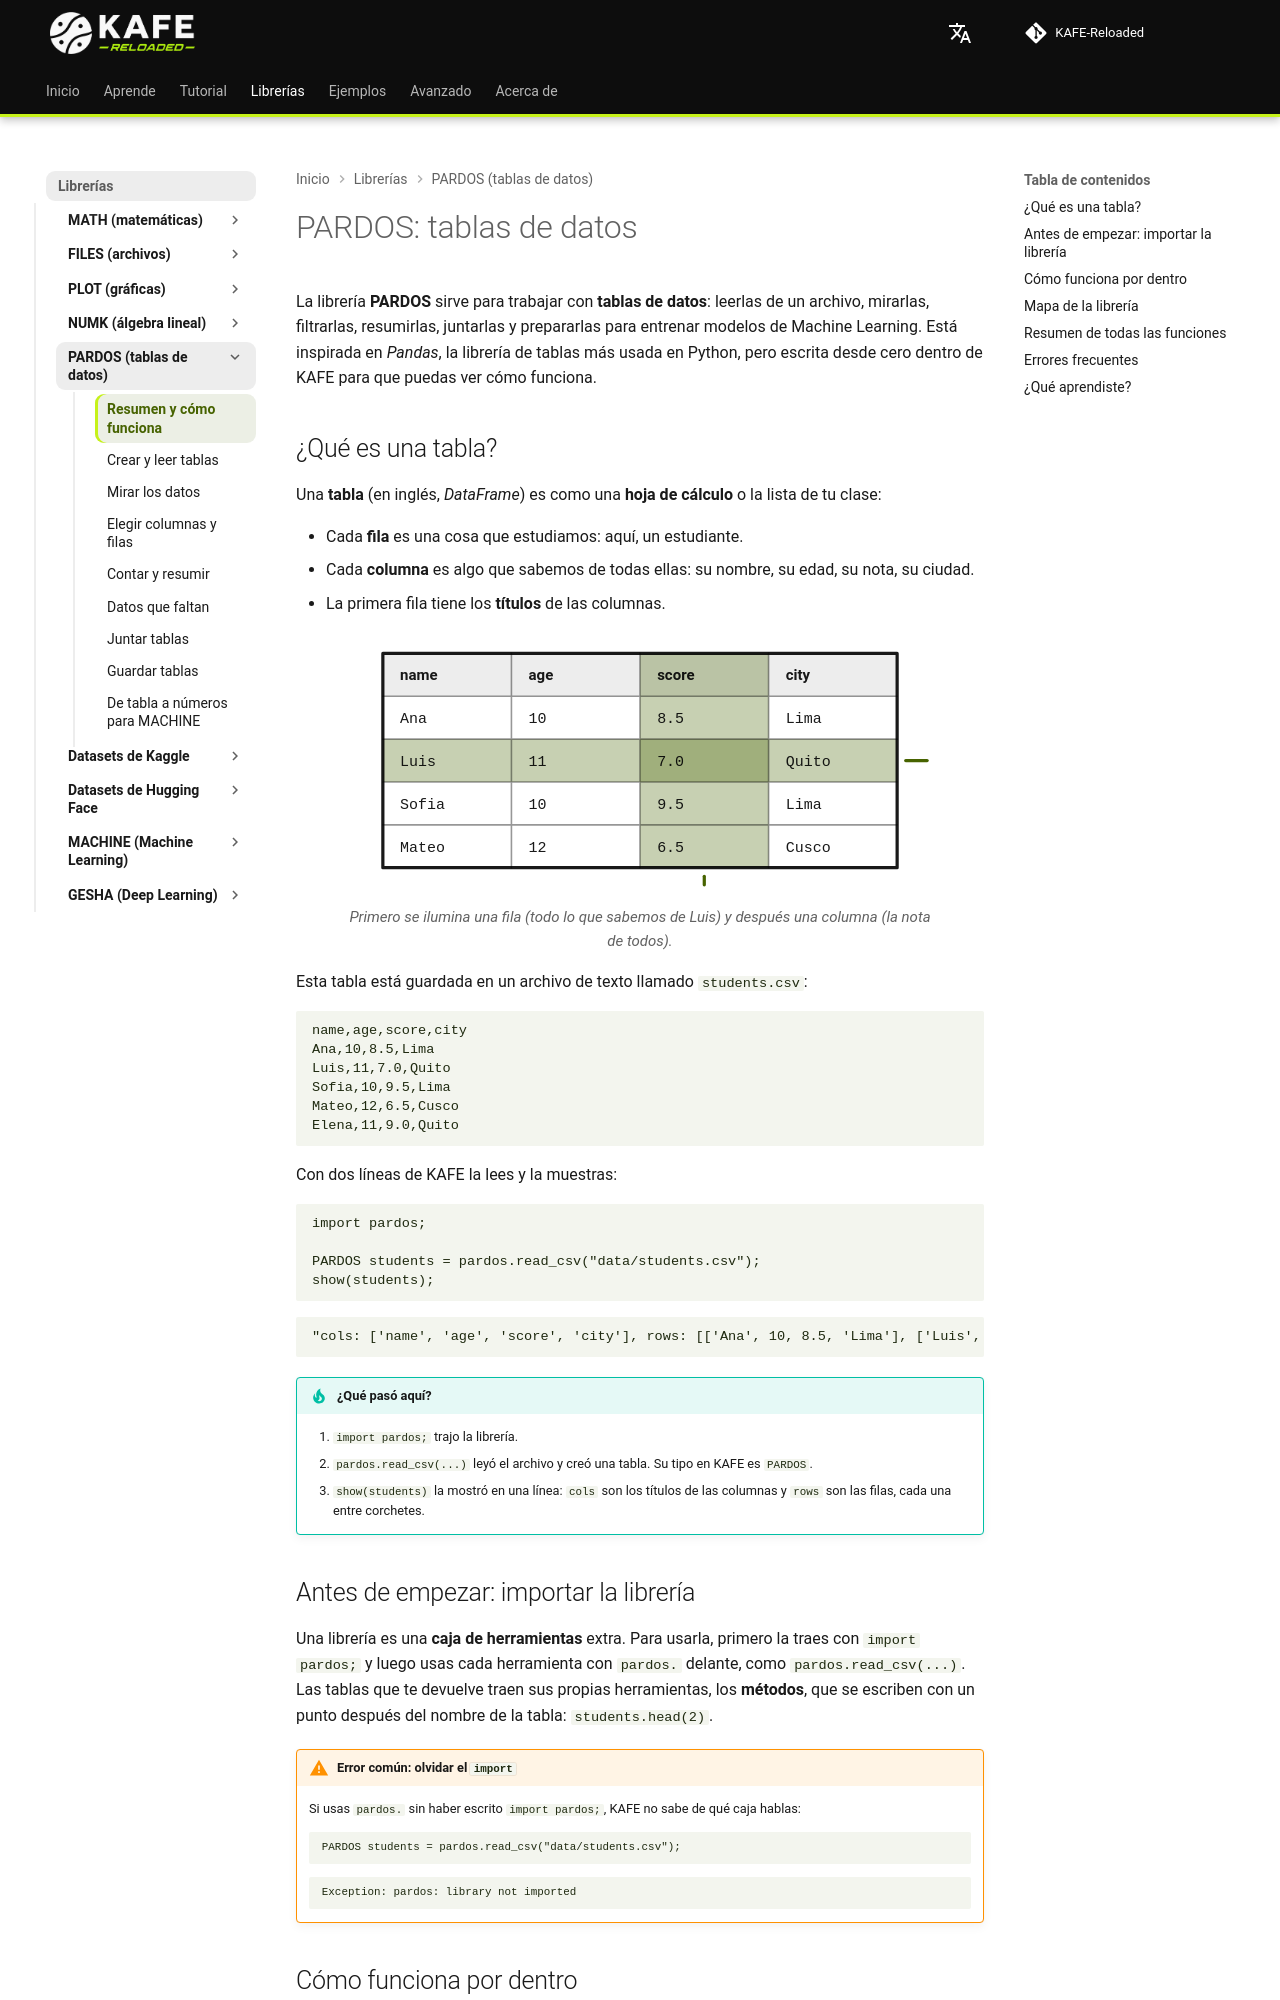

repository: joshmessi10/KAFE-Reloaded · page: libraries/pardos/index.html · generator: mkdocs

# PARDOS: tablas de datos

La librería **PARDOS** sirve para trabajar con **tablas de datos**: leerlas de un archivo, mirarlas, filtrarlas, resumirlas, juntarlas y prepararlas para entrenar modelos de Machine Learning. Está inspirada en *Pandas*, la librería de tablas más usada en Python, pero escrita desde cero dentro de KAFE para que puedas ver cómo funciona.

## ¿Qué es una tabla? { #what-is-a-table }

Una **tabla** (en inglés, *DataFrame*) es como una **hoja de cálculo** o la lista de tu clase:

- Cada **fila** es una cosa que estudiamos: aquí, un estudiante.
- Cada **columna** es algo que sabemos de todas ellas: su nombre, su edad, su nota, su ciudad.
- La primera fila tiene los **títulos** de las columnas.

<figure class="kafe-fig">
--8<-- "docs/assets/illustrations/pardos-tabla.svg"
<figcaption>Primero se ilumina una fila (todo lo que sabemos de Luis) y después una columna (la nota de todos).</figcaption>
</figure>

Esta tabla está guardada en un archivo de texto llamado `students.csv`:

```text
--8<-- "tests/DocsExamples/pardos/data/students.csv"
```

Con dos líneas de KAFE la lees y la muestras:

```kafe
--8<-- "tests/DocsExamples/pardos/first-table.kf"
```

```text
--8<-- "tests/DocsExamples/pardos/first-table.expec"
```

!!! tip "¿Qué pasó aquí?"
    1. `import pardos;` trajo la librería.
    2. `pardos.read_csv(...)` leyó el archivo y creó una tabla. Su tipo en KAFE es `PARDOS`.
    3. `show(students)` la mostró en una línea: `cols` son los títulos de las columnas y `rows` son las filas, cada una entre corchetes.

## Antes de empezar: importar la librería { #import }

Una librería es una **caja de herramientas** extra. Para usarla, primero la traes con `import pardos;` y luego usas cada herramienta con `pardos.` delante, como `pardos.read_csv(...)`. Las tablas que te devuelve traen sus propias herramientas, los **métodos**, que se escriben con un punto después del nombre de la tabla: `students.head(2)`.

!!! warning "Error común: olvidar el `import`"
    Si usas `pardos.` sin haber escrito `import pardos;`, KAFE no sabe de qué caja hablas:

    ```kafe
    --8<-- "tests/DocsExamples/pardos/no-import.error.kf"
    ```

    ```text
    --8<-- "tests/DocsExamples/pardos/no-import.error.stderr.expec"
    ```
